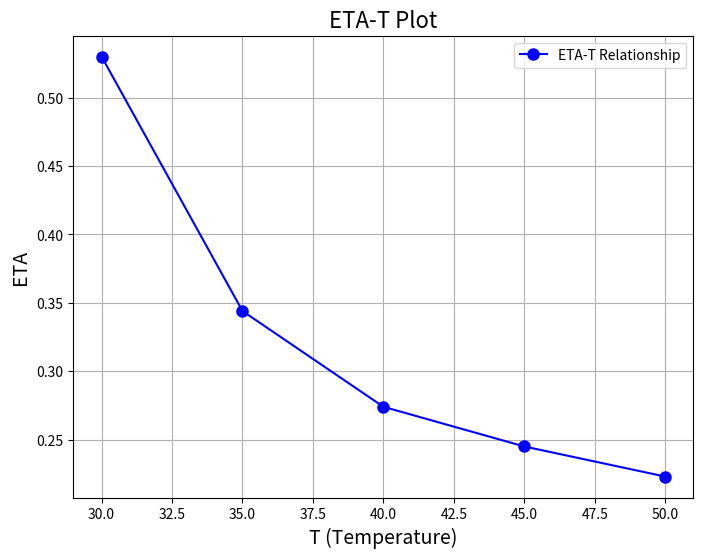

Python code for this plot:
import matplotlib.pyplot as plt

# 数据
ETA = [0.530, 0.344, 0.274, 0.245, 0.223]
T = [30, 35, 40, 45, 50]

# 绘图
plt.figure(figsize=(8, 6))  # 可选，调整图像尺寸
plt.plot(T, ETA, marker='o', linestyle='-', color='b', markersize=8, label='ETA-T Relationship')

# 添加标题和轴标签
plt.title('ETA-T Plot', fontsize=16)
plt.xlabel('T (Temperature)', fontsize=14)
plt.ylabel('ETA', fontsize=14)

# 添加网格和图例
plt.grid(True)
plt.legend()

# 显示图像
plt.show()
